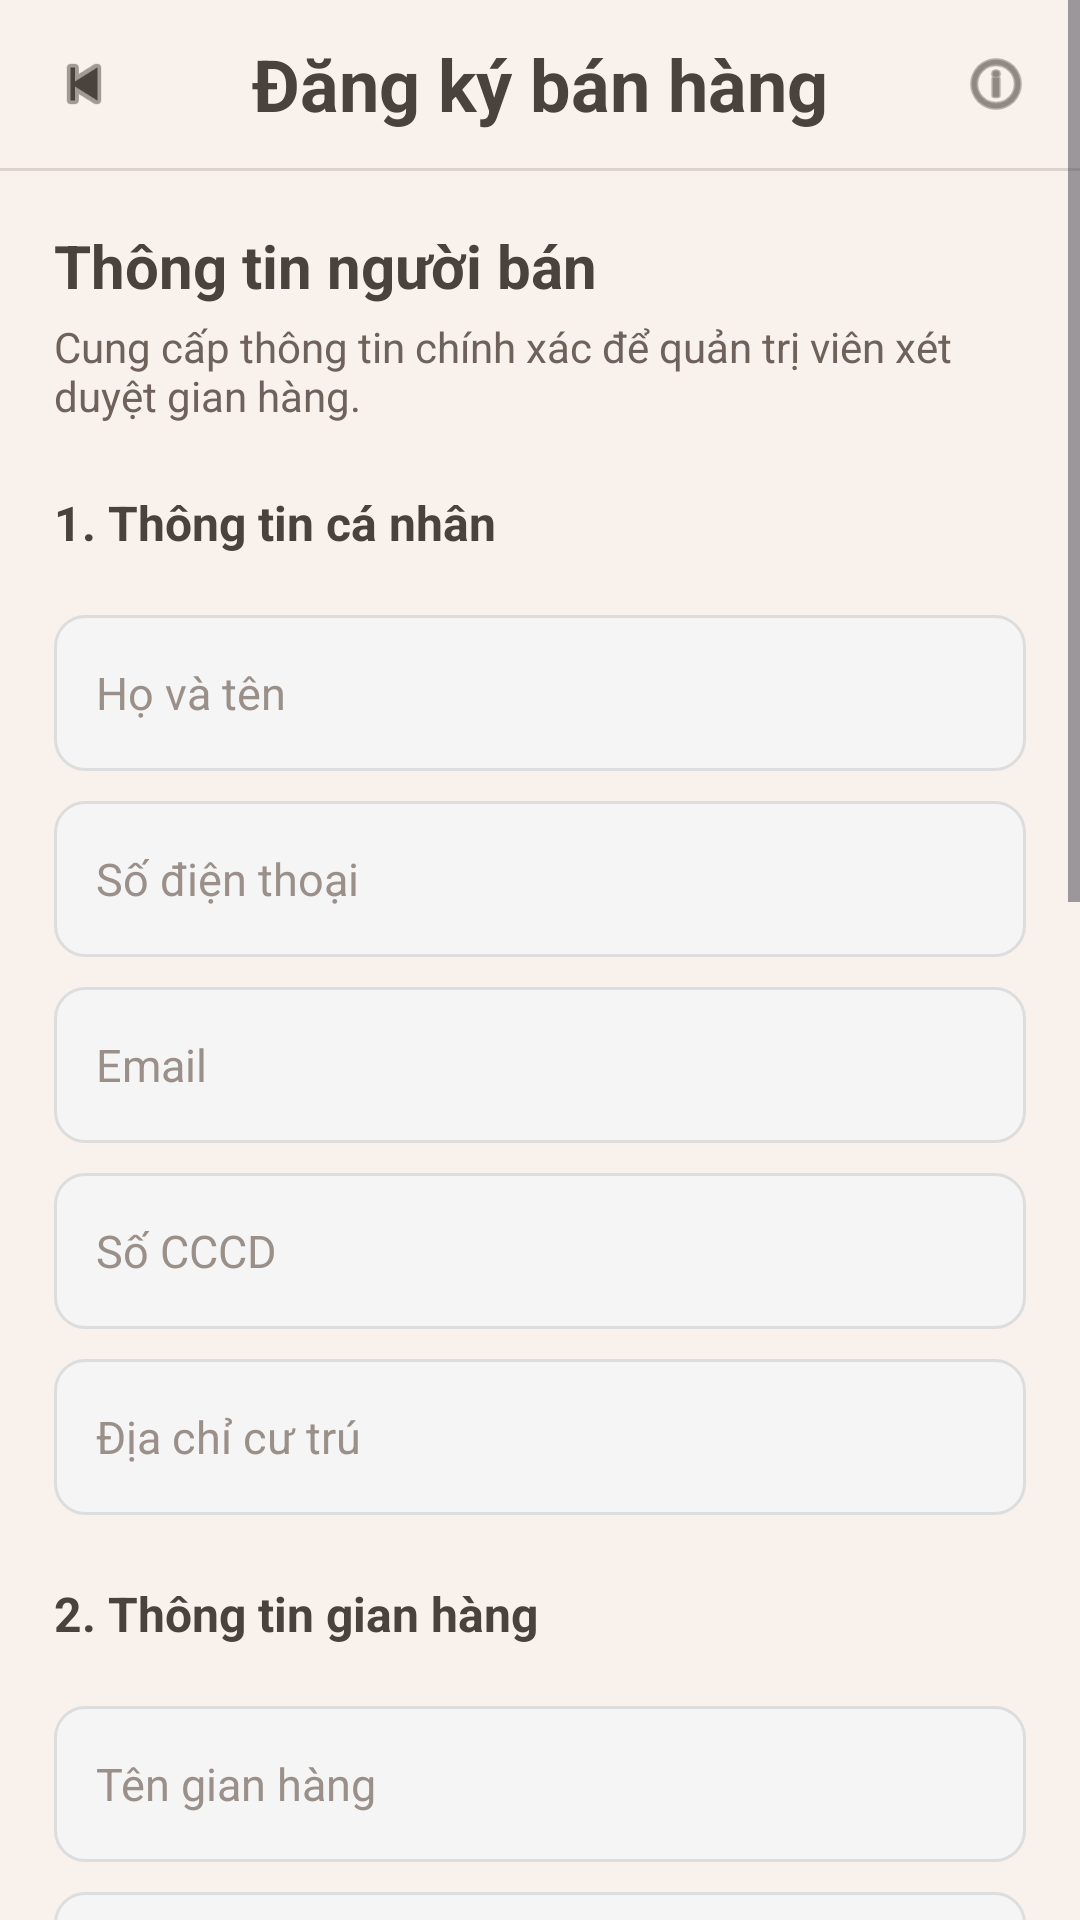

Here is an Android app screen rendered from its layout file. Give the layout XML and the strings, colors and styles it references.
<!-- AndroidManifest.xml: application theme Theme.GiaoDichNongSan -->
<!-- res/layout/fragment_dang_ky_ban_hang.xml -->
<?xml version="1.0" encoding="utf-8"?>
<ScrollView xmlns:android="http://schemas.android.com/apk/res/android"
    xmlns:app="http://schemas.android.com/apk/res-auto"
    android:layout_width="match_parent"
    android:layout_height="match_parent"
    android:background="#F8F1EC"
    android:fillViewport="true">

    <LinearLayout
        android:layout_width="match_parent"
        android:layout_height="wrap_content"
        android:orientation="vertical">

        <RelativeLayout
            android:layout_width="match_parent"
            android:layout_height="56dp"
            android:paddingStart="16dp"
            android:paddingEnd="16dp">

            <ImageView
                android:id="@+id/btnBackDangKyBanHang"
                android:layout_width="24dp"
                android:layout_height="24dp"
                android:layout_centerVertical="true"
                android:contentDescription="Quay lại"
                android:src="@android:drawable/ic_media_previous"
                app:tint="#4A423D" />

            <TextView
                android:layout_width="wrap_content"
                android:layout_height="wrap_content"
                android:layout_centerInParent="true"
                android:text="Đăng ký bán hàng"
                android:textColor="#4A423D"
                android:textSize="24sp"
                android:textStyle="bold" />

            <ImageView
                android:id="@+id/btnMenuDangKyBanHang"
                android:layout_width="24dp"
                android:layout_height="24dp"
                android:layout_alignParentEnd="true"
                android:layout_centerVertical="true"
                android:contentDescription="Menu"
                android:src="@android:drawable/ic_menu_info_details"
                app:tint="#4A423D" />
        </RelativeLayout>

        <View
            android:layout_width="match_parent"
            android:layout_height="1dp"
            android:background="#DDD3CC" />

        <LinearLayout
            android:layout_width="match_parent"
            android:layout_height="wrap_content"
            android:orientation="vertical"
            android:padding="18dp">

            <TextView
                android:layout_width="match_parent"
                android:layout_height="wrap_content"
                android:text="Thông tin người bán"
                android:textColor="#4A423D"
                android:textSize="20sp"
                android:textStyle="bold" />

            <TextView
                android:layout_width="match_parent"
                android:layout_height="wrap_content"
                android:layout_marginTop="4dp"
                android:text="Cung cấp thông tin chính xác để quản trị viên xét duyệt gian hàng."
                android:textColor="#6E625B"
                android:textSize="14sp" />

            <TextView
                style="@style/SellerFormSectionTitle"
                android:text="1. Thông tin cá nhân" />

            <EditText
                android:id="@+id/edtHoTen"
                style="@style/SellerFormInput"
                android:hint="Họ và tên"
                android:inputType="textPersonName" />

            <EditText
                android:id="@+id/edtSoDienThoai"
                style="@style/SellerFormInput"
                android:hint="Số điện thoại"
                android:inputType="phone" />

            <EditText
                android:id="@+id/edtEmail"
                style="@style/SellerFormInput"
                android:hint="Email"
                android:inputType="textEmailAddress" />

            <EditText
                android:id="@+id/edtCCCD"
                style="@style/SellerFormInput"
                android:hint="Số CCCD"
                android:inputType="number" />

            <EditText
                android:id="@+id/edtDiaChiCuTru"
                style="@style/SellerFormInput"
                android:hint="Địa chỉ cư trú"
                android:inputType="textPostalAddress" />

            <TextView
                style="@style/SellerFormSectionTitle"
                android:text="2. Thông tin gian hàng" />

            <EditText
                android:id="@+id/edtTenGianHang"
                style="@style/SellerFormInput"
                android:hint="Tên gian hàng"
                android:inputType="textCapWords" />

            <EditText
                android:id="@+id/edtMoTaGianHang"
                style="@style/SellerFormInput"
                android:hint="Mô tả gian hàng"
                android:inputType="textMultiLine|textCapSentences"
                android:minHeight="86dp" />

            <EditText
                android:id="@+id/edtDiaChiKinhDoanh"
                style="@style/SellerFormInput"
                android:hint="Địa chỉ sản xuất / kinh doanh"
                android:inputType="textPostalAddress" />

            <EditText
                android:id="@+id/edtLoaiNongSan"
                style="@style/SellerFormInput"
                android:hint="Loại nông sản kinh doanh"
                android:inputType="textCapSentences" />

            <EditText
                android:id="@+id/edtNguonGocSanPham"
                style="@style/SellerFormInput"
                android:hint="Nguồn gốc sản phẩm"
                android:inputType="textCapSentences" />

            <TextView
                style="@style/SellerFormSectionTitle"
                android:text="3. Giấy chứng nhận" />

            <LinearLayout
                android:layout_width="match_parent"
                android:layout_height="wrap_content"
                android:orientation="horizontal">

                <LinearLayout
                    android:layout_width="0dp"
                    android:layout_height="wrap_content"
                    android:layout_marginEnd="6dp"
                    android:layout_weight="1"
                    android:orientation="vertical">

                    <ImageView
                        android:id="@+id/imgGiayATTP"
                        android:layout_width="match_parent"
                        android:layout_height="120dp"
                        android:background="#E9E3DF"
                        android:contentDescription="Ảnh chứng nhận ATTP"
                        android:padding="20dp"
                        android:scaleType="centerCrop"
                        android:src="@android:drawable/ic_menu_camera" />

                    <Button
                        android:id="@+id/btnChonAnhATTP"
                        android:layout_width="match_parent"
                        android:layout_height="42dp"
                        android:layout_marginTop="8dp"
                        android:backgroundTint="#D9D2CD"
                        android:text="Chọn ATTP"
                        android:textAllCaps="false"
                        android:textColor="#4A423D" />
                </LinearLayout>

                <LinearLayout
                    android:layout_width="0dp"
                    android:layout_height="wrap_content"
                    android:layout_marginStart="6dp"
                    android:layout_weight="1"
                    android:orientation="vertical">

                    <ImageView
                        android:id="@+id/imgGiayVietGap"
                        android:layout_width="match_parent"
                        android:layout_height="120dp"
                        android:background="#E9E3DF"
                        android:contentDescription="Ảnh chứng nhận VietGAP"
                        android:padding="20dp"
                        android:scaleType="centerCrop"
                        android:src="@android:drawable/ic_menu_camera" />

                    <Button
                        android:id="@+id/btnChonAnhVietGap"
                        android:layout_width="match_parent"
                        android:layout_height="42dp"
                        android:layout_marginTop="8dp"
                        android:backgroundTint="#D9D2CD"
                        android:text="Chọn VietGAP"
                        android:textAllCaps="false"
                        android:textColor="#4A423D" />
                </LinearLayout>
            </LinearLayout>

            <TextView
                style="@style/SellerFormSectionTitle"
                android:text="4. Thông tin thanh toán" />

            <EditText
                android:id="@+id/edtSoTaiKhoan"
                style="@style/SellerFormInput"
                android:hint="Số tài khoản ngân hàng"
                android:inputType="number" />

            <EditText
                android:id="@+id/edtTenChuTaiKhoan"
                style="@style/SellerFormInput"
                android:hint="Tên chủ tài khoản"
                android:inputType="textPersonName" />

            <LinearLayout
                android:id="@+id/btnGuiYeuCau"
                android:layout_width="match_parent"
                android:layout_height="52dp"
                android:layout_marginTop="22dp"
                android:background="@drawable/bg_button"
                android:clickable="true"
                android:focusable="true"
                android:gravity="center">

                <TextView
                    android:id="@+id/tvGuiYeuCau"
                    android:layout_width="wrap_content"
                    android:layout_height="wrap_content"
                    android:text="Gửi yêu cầu xét duyệt"
                    android:textColor="#FFFFFF"
                    android:textSize="17sp"
                    android:textStyle="bold" />
            </LinearLayout>
        </LinearLayout>
    </LinearLayout>
</ScrollView>
<!-- resources referenced by this layout -->
<resources>
  <style name="SellerFormInput">
          <item name="android:layout_width">match_parent</item>
          <item name="android:layout_height">52dp</item>
          <item name="android:layout_marginTop">10dp</item>
          <item name="android:background">@drawable/bg_edittext</item>
          <item name="android:paddingStart">14dp</item>
          <item name="android:paddingEnd">14dp</item>
          <item name="android:textColor">#4A423D</item>
          <item name="android:textColorHint">#9A9089</item>
          <item name="android:textSize">15sp</item>
          <item name="android:singleLine">true</item>
      </style>
  <style name="SellerFormSectionTitle">
          <item name="android:layout_width">match_parent</item>
          <item name="android:layout_height">wrap_content</item>
          <item name="android:layout_marginTop">22dp</item>
          <item name="android:layout_marginBottom">10dp</item>
          <item name="android:textColor">#4A423D</item>
          <item name="android:textSize">16sp</item>
          <item name="android:textStyle">bold</item>
      </style>
  <style name="Theme.GiaoDichNongSan" parent="Base.Theme.GiaoDichNongSan" />
  <!-- drawable bg_edittext (drawable) -->
  <shape xmlns:android="http://schemas.android.com/apk/res/android">
      <solid android:color="#F5F5F5"/>
      <corners android:radius="10dp"/>
      <stroke
          android:width="1dp"
          android:color="#DDDDDD"/>
  </shape>
  <style name="Base.Theme.GiaoDichNongSan" parent="Theme.Material3.DayNight.NoActionBar">
          
          
      </style>
</resources>
